Image classification data set "DATA SET" (Vishalini-27/parallelANN on GitHub). Class labels (6): healthy, anthracnose, phytophthora blight, brown spot, black spot, others.

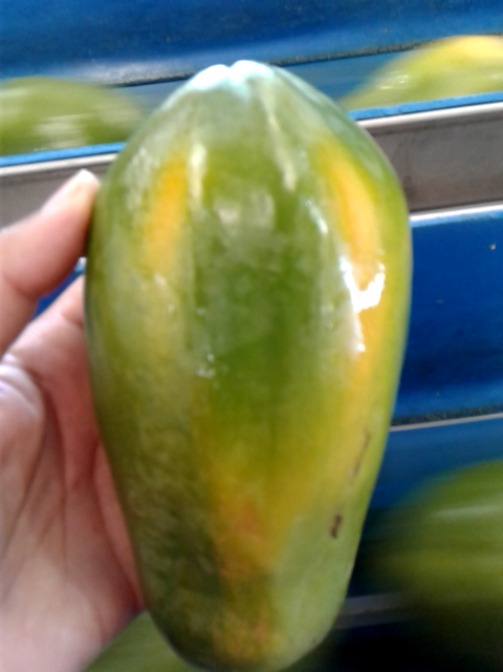
Label: black spot

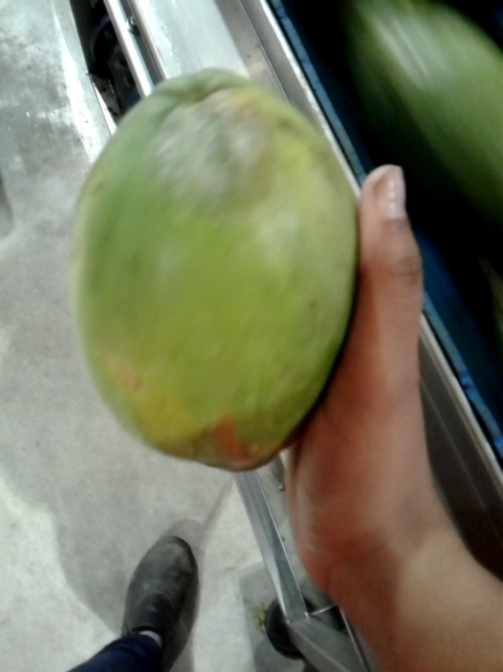
Label: phytophthora blight

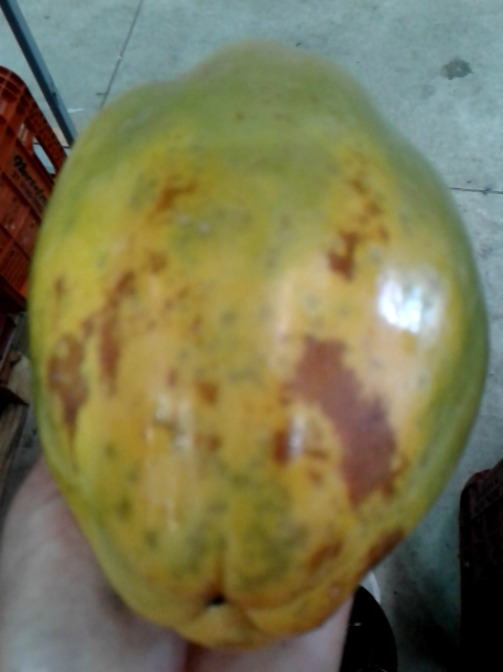
Label: brown spot

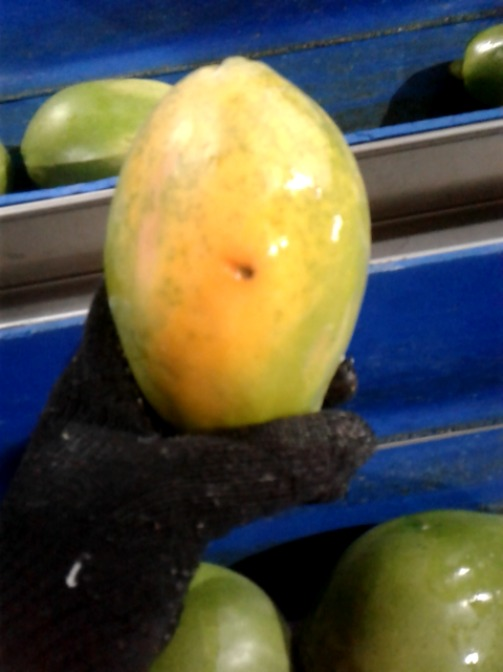
Label: anthracnose

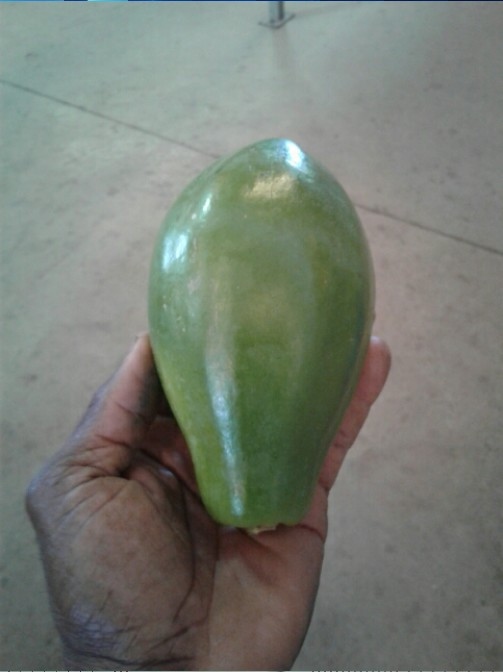
Label: healthy

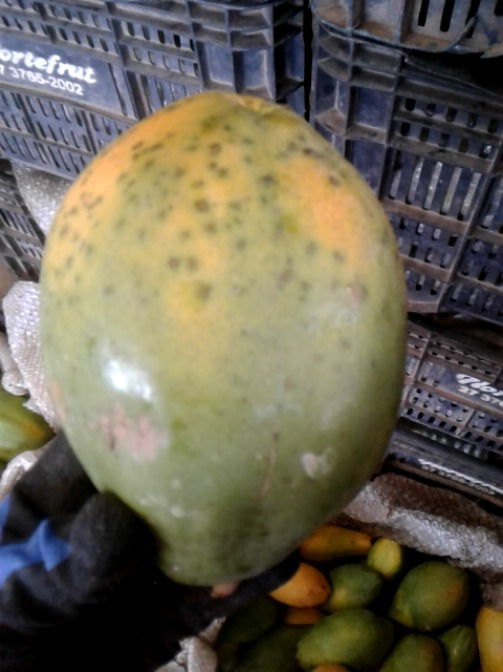
Label: others
